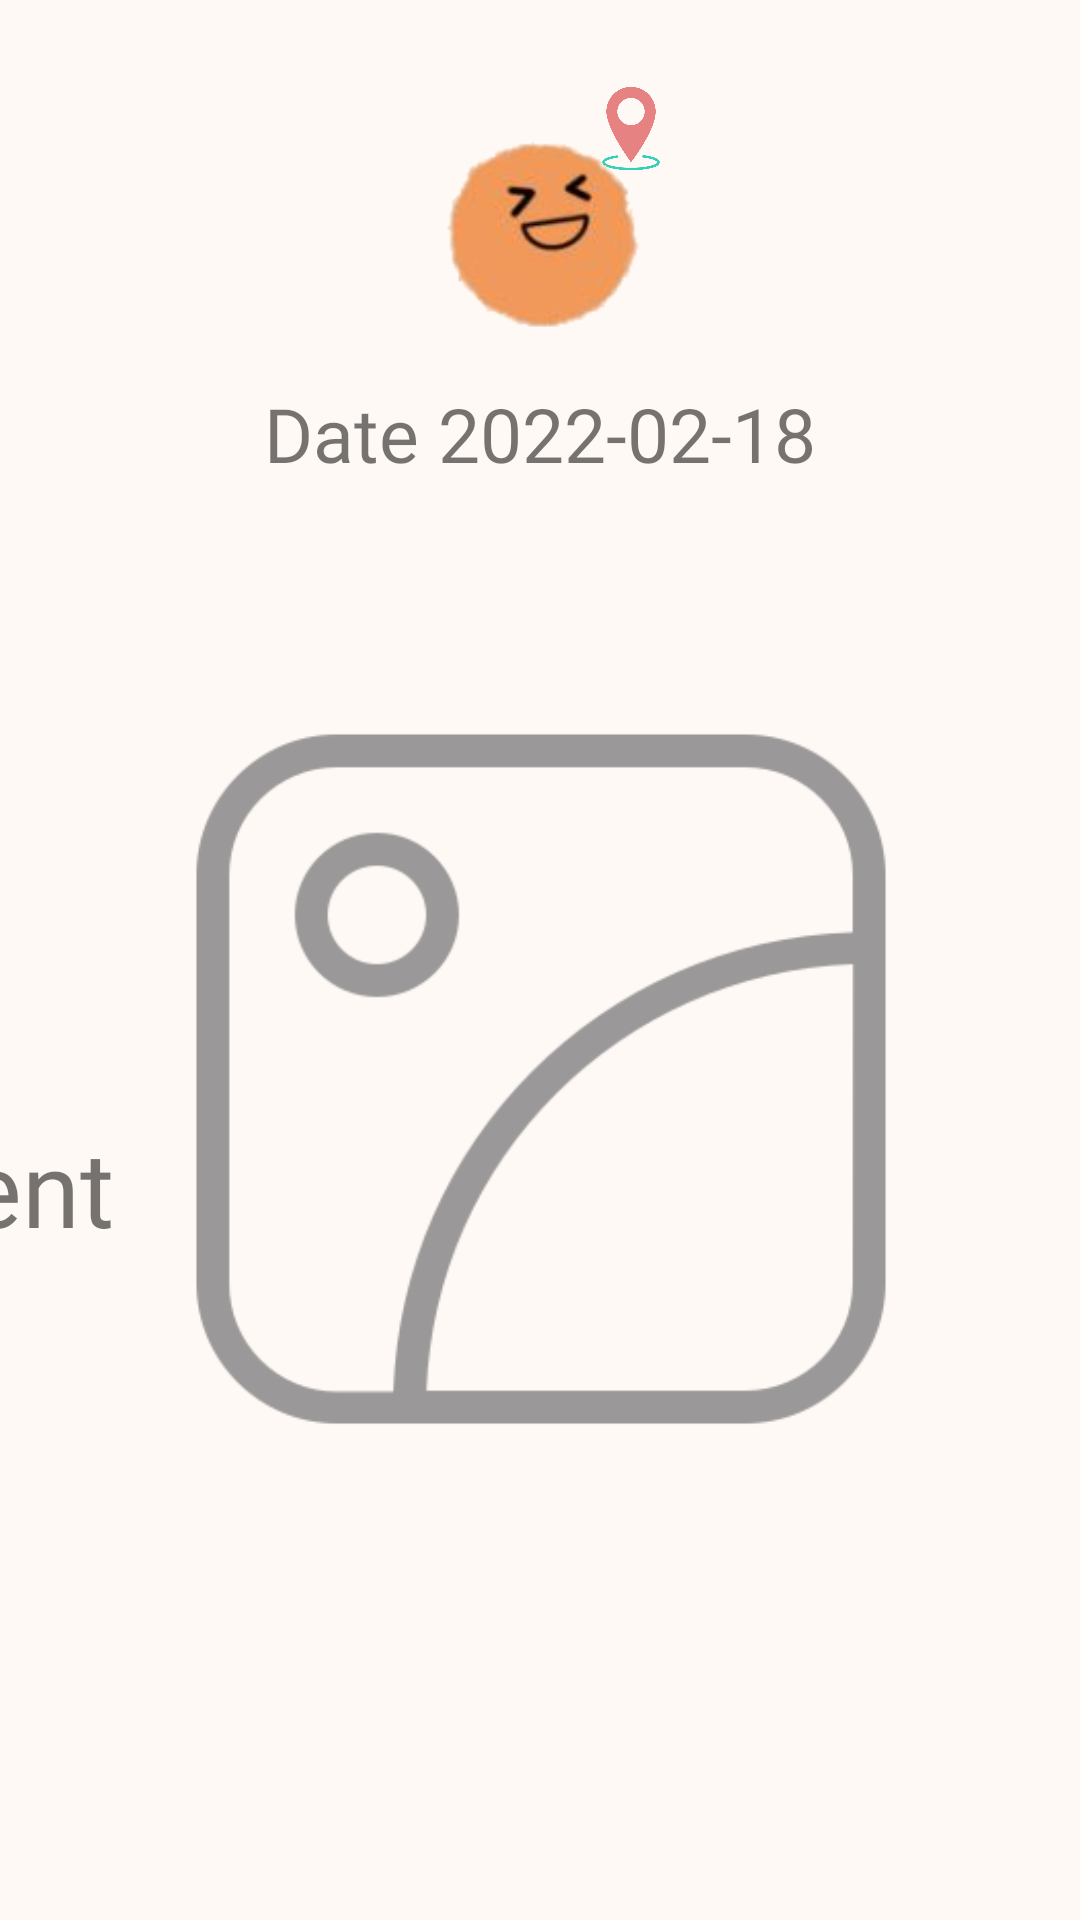

Here is an Android app screen rendered from its layout file. Give the layout XML and the strings, colors and styles it references.
<!-- AndroidManifest.xml: application theme Theme.DLog -->
<!-- res/layout/activity_detail.xml -->
<?xml version="1.0" encoding="utf-8"?>
<androidx.constraintlayout.widget.ConstraintLayout
        xmlns:android="http://schemas.android.com/apk/res/android"
        xmlns:tools="http://schemas.android.com/tools"
        xmlns:app="http://schemas.android.com/apk/res-auto"
        android:layout_width="match_parent"
        android:layout_height="match_parent"
        android:background="#fef9f4"
        tools:context=".DetailActivity">

    <ImageButton
            android:id="@+id/detail_previousBtn"
            android:scaleType="fitCenter" android:background="@android:color/transparent"
            android:layout_width="30dp"
            android:layout_height="30dp" app:srcCompat="@drawable/back"
            app:layout_constraintStart_toStartOf="parent"
            app:layout_constraintEnd_toEndOf="parent" app:layout_constraintBottom_toBottomOf="parent"
            app:layout_constraintTop_toTopOf="parent" app:layout_constraintHorizontal_bias="0.028"
            app:layout_constraintVertical_bias="0.031"/>
    <ImageButton
            android:id="@+id/detail_locationBtn"
            android:scaleType="fitCenter" android:background="@android:color/transparent"
            android:layout_width="30dp"
            android:layout_height="30dp" app:srcCompat="@drawable/location"
            app:layout_constraintStart_toStartOf="parent"
            app:layout_constraintEnd_toEndOf="parent" app:layout_constraintTop_toTopOf="parent"
            app:layout_constraintBottom_toBottomOf="parent" app:layout_constraintHorizontal_bias="0.592"
            app:layout_constraintVertical_bias="0.046"/>
    <ImageView
            android:layout_width="76dp"
            android:layout_height="65dp" app:srcCompat="@drawable/logo" android:id="@+id/imageView"
            app:layout_constraintEnd_toEndOf="parent"
            app:layout_constraintStart_toStartOf="parent" app:layout_constraintTop_toTopOf="parent"
            app:layout_constraintBottom_toBottomOf="parent"
            app:layout_constraintVertical_bias="0.081"/>
    <TextView
            android:text="Date 2022-02-18" android:textSize="25dp" android:gravity="center"
            android:fontFamily="@font/font_happy_doby"
            android:layout_width="wrap_content"
            android:layout_height="30dp" android:id="@+id/detail_DateTxt"
            app:layout_constraintEnd_toEndOf="parent" app:layout_constraintStart_toStartOf="parent"
            app:layout_constraintTop_toBottomOf="@+id/imageView" android:layout_marginTop="16dp"/>
    <ImageView
            android:scaleType="fitCenter"
            android:layout_width="530dp"
            android:layout_height="350dp" app:srcCompat="@drawable/gallery" android:id="@+id/detail_Imageview"
            app:layout_constraintEnd_toEndOf="parent"
            app:layout_constraintStart_toStartOf="parent" app:layout_constraintTop_toBottomOf="@+id/detail_DateTxt"
            android:layout_marginTop="24dp" app:layout_constraintBottom_toBottomOf="parent"
            app:layout_constraintVertical_bias="0.029"/>
    <TextView
            android:text="Content" android:textSize="35dp" android:fontFamily="@font/font_happy_doby"
            android:layout_width="530dp"
            android:layout_height="300dp" android:id="@+id/detail_ContentTxt"
            app:layout_constraintTop_toBottomOf="@+id/detail_Imageview" app:layout_constraintStart_toStartOf="parent"
            app:layout_constraintEnd_toEndOf="parent" app:layout_constraintBottom_toBottomOf="parent"
            app:layout_constraintVertical_bias="0.835"/>
</androidx.constraintlayout.widget.ConstraintLayout>
<!-- resources referenced by this layout -->
<resources>
  <!-- drawable gallery: png bitmap (drawable, 30317 bytes) -->
  <!-- drawable location: png bitmap (drawable, 38278 bytes) -->
  <!-- drawable logo: png bitmap (drawable, 12101 bytes) -->
  <style name="Theme.DLog" parent="Theme.MaterialComponents.DayNight.DarkActionBar">
          
          <item name="colorPrimary">@color/purple_500</item>
          <item name="colorPrimaryVariant">@color/purple_700</item>
          <item name="colorOnPrimary">@color/white</item>
          
          <item name="colorSecondary">@color/teal_200</item>
          <item name="colorSecondaryVariant">@color/teal_700</item>
          <item name="colorOnSecondary">@color/black</item>
          
          <item name="android:statusBarColor" tools:targetApi="l">?attr/colorPrimaryVariant</item>
          
          <item name="windowActionBar">false</item>
          <item name="windowNoTitle">true</item>
      </style>
  <!-- not gathered from this repository: default colours our renderer supplied (Android Studio template values) -->
  <color name="purple_500">#FF6200EE</color>
  <color name="purple_700">#FF3700B3</color>
  <color name="teal_200">#FF03DAC5</color>
  <color name="teal_700">#FF018786</color>
  <color name="black">#FF000000</color>
  <color name="white">#FFFFFFFF</color>
</resources>
